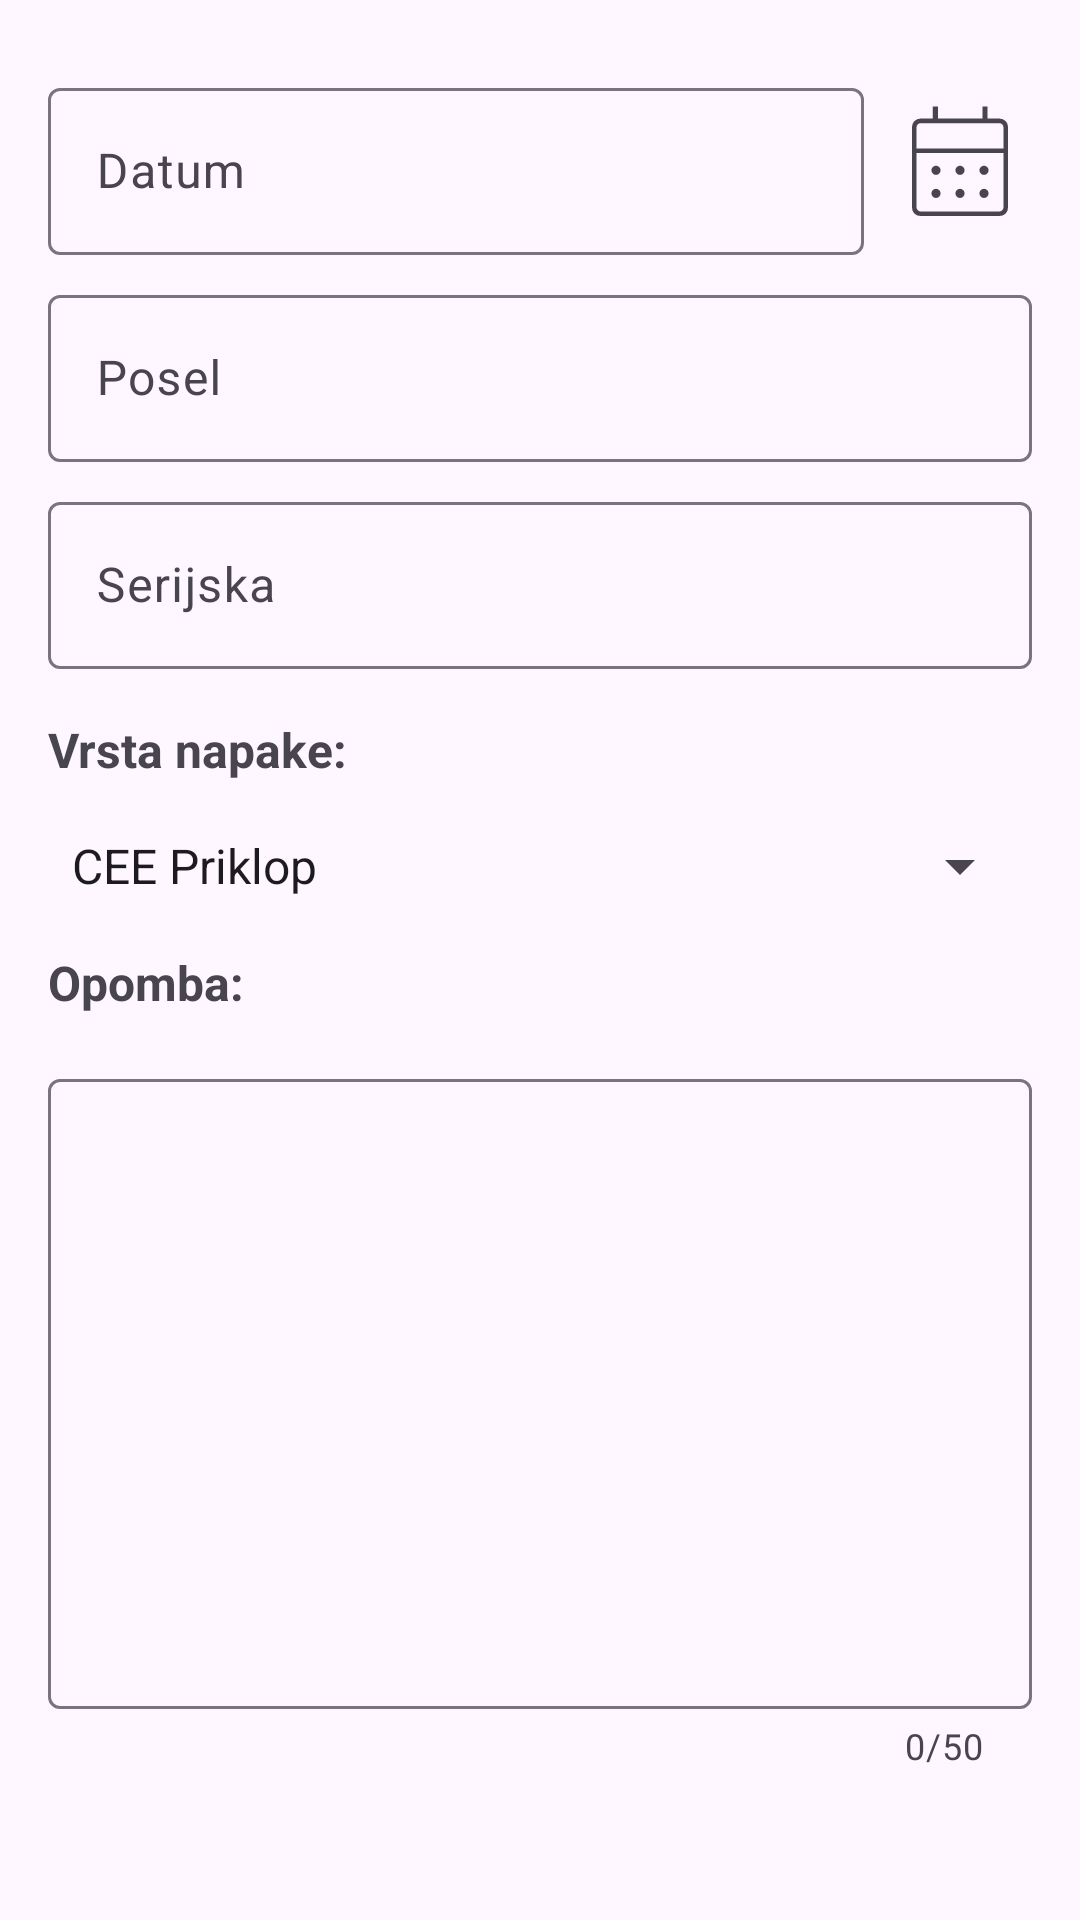

Here is an Android app screen rendered from its layout file. Give the layout XML and the strings, colors and styles it references.
<!-- AndroidManifest.xml: application theme Theme.Kontrola -->
<!-- res/layout/fragment_add_error.xml -->
<?xml version="1.0" encoding="utf-8"?>
<androidx.constraintlayout.widget.ConstraintLayout xmlns:android="http://schemas.android.com/apk/res/android"
    xmlns:app="http://schemas.android.com/apk/res-auto"
    xmlns:tools="http://schemas.android.com/tools"
    android:id="@+id/frameLayout"
    android:layout_width="match_parent"
    android:layout_height="match_parent"
    tools:context=".fragments.AddErrorFragment">

    <ImageView
        android:id="@+id/imageView2"
        android:layout_width="wrap_content"
        android:layout_height="wrap_content"
        android:layout_marginTop="30dp"
        android:layout_marginEnd="16dp"
        android:contentDescription="@string/fragment_add_error_imgcntdesc"
        android:src="@drawable/calendar_month_48px"
        app:layout_constraintEnd_toEndOf="parent"
        app:layout_constraintTop_toTopOf="parent" />

    <com.google.android.material.textfield.TextInputLayout
        android:id="@+id/layout_date"
        android:layout_width="0dp"
        android:layout_height="wrap_content"
        android:layout_marginStart="16dp"
        android:layout_marginTop="24dp"
        android:layout_marginEnd="8dp"
        app:layout_constraintEnd_toStartOf="@+id/imageView2"
        app:layout_constraintStart_toStartOf="parent"
        app:layout_constraintTop_toTopOf="parent">

        <com.google.android.material.textfield.TextInputEditText
            android:id="@+id/txt_date"
            android:layout_width="match_parent"
            android:layout_height="wrap_content"
            android:focusable="auto"
            android:focusableInTouchMode="false"
            android:focusedByDefault="false"
            android:hint="@string/fragment_add_error_hint_datum"
            android:inputType="datetime|date"
            android:selectAllOnFocus="false"
            app:textInputLayoutFocusedRectEnabled="false" />
    </com.google.android.material.textfield.TextInputLayout>

    <com.google.android.material.textfield.TextInputLayout
        android:id="@+id/layout_posel"
        android:layout_width="0dp"
        android:layout_height="wrap_content"
        android:layout_marginStart="16dp"
        android:layout_marginTop="8dp"
        android:layout_marginEnd="16dp"
        app:layout_constraintEnd_toEndOf="parent"
        app:layout_constraintStart_toStartOf="parent"
        app:layout_constraintTop_toBottomOf="@+id/layout_date">

        <com.google.android.material.textfield.TextInputEditText
            android:id="@+id/txt_posel"
            android:layout_width="match_parent"
            android:layout_height="wrap_content"
            android:hint="@string/fragment_add_error_hint_posel" />
    </com.google.android.material.textfield.TextInputLayout>

    <com.google.android.material.textfield.TextInputLayout
        android:id="@+id/layout_serijska"
        android:layout_width="0dp"
        android:layout_height="wrap_content"
        android:layout_marginStart="16dp"
        android:layout_marginTop="8dp"
        android:layout_marginEnd="16dp"
        app:layout_constraintEnd_toEndOf="parent"
        app:layout_constraintStart_toStartOf="parent"
        app:layout_constraintTop_toBottomOf="@+id/layout_posel">

        <com.google.android.material.textfield.TextInputEditText
            android:id="@+id/txt_serijska"
            android:layout_width="match_parent"
            android:layout_height="wrap_content"
            android:hint="@string/fragment_add_error_hint_serijska"
            android:inputType="number" />
    </com.google.android.material.textfield.TextInputLayout>

    <Spinner
        android:id="@+id/spinner"
        android:layout_width="0dp"
        android:layout_height="wrap_content"
        android:layout_marginStart="16dp"
        android:layout_marginTop="16dp"
        android:layout_marginEnd="16dp"
        android:entries="@array/planets_array"
        android:spinnerMode="dialog"
        app:layout_constraintEnd_toEndOf="parent"
        app:layout_constraintStart_toStartOf="parent"
        app:layout_constraintTop_toBottomOf="@+id/textViewErrorType" />

    <TextView
        android:id="@+id/textViewErrorType"
        android:layout_width="wrap_content"
        android:layout_height="wrap_content"
        android:layout_marginStart="16dp"
        android:layout_marginTop="16dp"
        android:text="@string/fragment_add_error_txt_vrsta_napake"
        android:textSize="16sp"
        android:textStyle="bold"
        app:layout_constraintStart_toStartOf="parent"
        app:layout_constraintTop_toBottomOf="@+id/layout_serijska" />

    <TextView
        android:id="@+id/textViewErrorDesc"
        android:layout_width="wrap_content"
        android:layout_height="wrap_content"
        android:layout_marginStart="16dp"
        android:layout_marginTop="16dp"
        android:text="@string/fragment_add_error_txt_opomba"
        android:textSize="16sp"
        android:textStyle="bold"
        app:layout_constraintStart_toStartOf="parent"
        app:layout_constraintTop_toBottomOf="@+id/spinner" />

    <com.google.android.material.textfield.TextInputLayout
        android:layout_width="0dp"
        android:layout_height="0dp"
        android:layout_marginStart="16dp"
        android:layout_marginTop="16dp"
        android:layout_marginEnd="16dp"
        android:layout_marginBottom="50dp"
        app:counterEnabled="true"
        app:counterMaxLength="50"
        app:layout_constraintBottom_toBottomOf="parent"
        app:layout_constraintEnd_toEndOf="parent"
        app:layout_constraintStart_toStartOf="parent"
        app:layout_constraintTop_toBottomOf="@+id/textViewErrorDesc">

        <EditText
            android:id="@+id/txtOpomba"
            android:layout_width="match_parent"
            android:layout_height="match_parent"
            android:layout_weight="1"
            android:ems="10"
            android:gravity="start|top"
            android:inputType="textMultiLine"
            android:maxLength="50"
            tools:ignore="Autofill,LabelFor" />
    </com.google.android.material.textfield.TextInputLayout>

</androidx.constraintlayout.widget.ConstraintLayout>
<!-- resources referenced by this layout -->
<resources>
  <string-array name="planets_array">
          <item>CEE Priklop</item>
          <item>Razdelilec</item>
          <item>Kabli</item>
          <item>Vezava Razvodnice</item>
          <item>Finomontaža</item>
          <item>Kanal</item>
      </string-array>
  <!-- drawable calendar_month_48px: vector/xml drawable (drawable, 2555 chars, omitted) -->
  <string name="fragment_add_error_hint_datum">Datum</string>
  <string name="fragment_add_error_hint_posel">Posel</string>
  <string name="fragment_add_error_hint_serijska">Serijska</string>
  <string name="fragment_add_error_imgcntdesc">calendar selection</string>
  <string name="fragment_add_error_txt_opomba">Opomba:</string>
  <string name="fragment_add_error_txt_vrsta_napake">Vrsta napake:</string>
  <style name="Theme.Kontrola" parent="Base.Theme.Kontrola" />
  <style name="Base.Theme.Kontrola" parent="Theme.Material3.DayNight">
          
          
      </style>
</resources>
